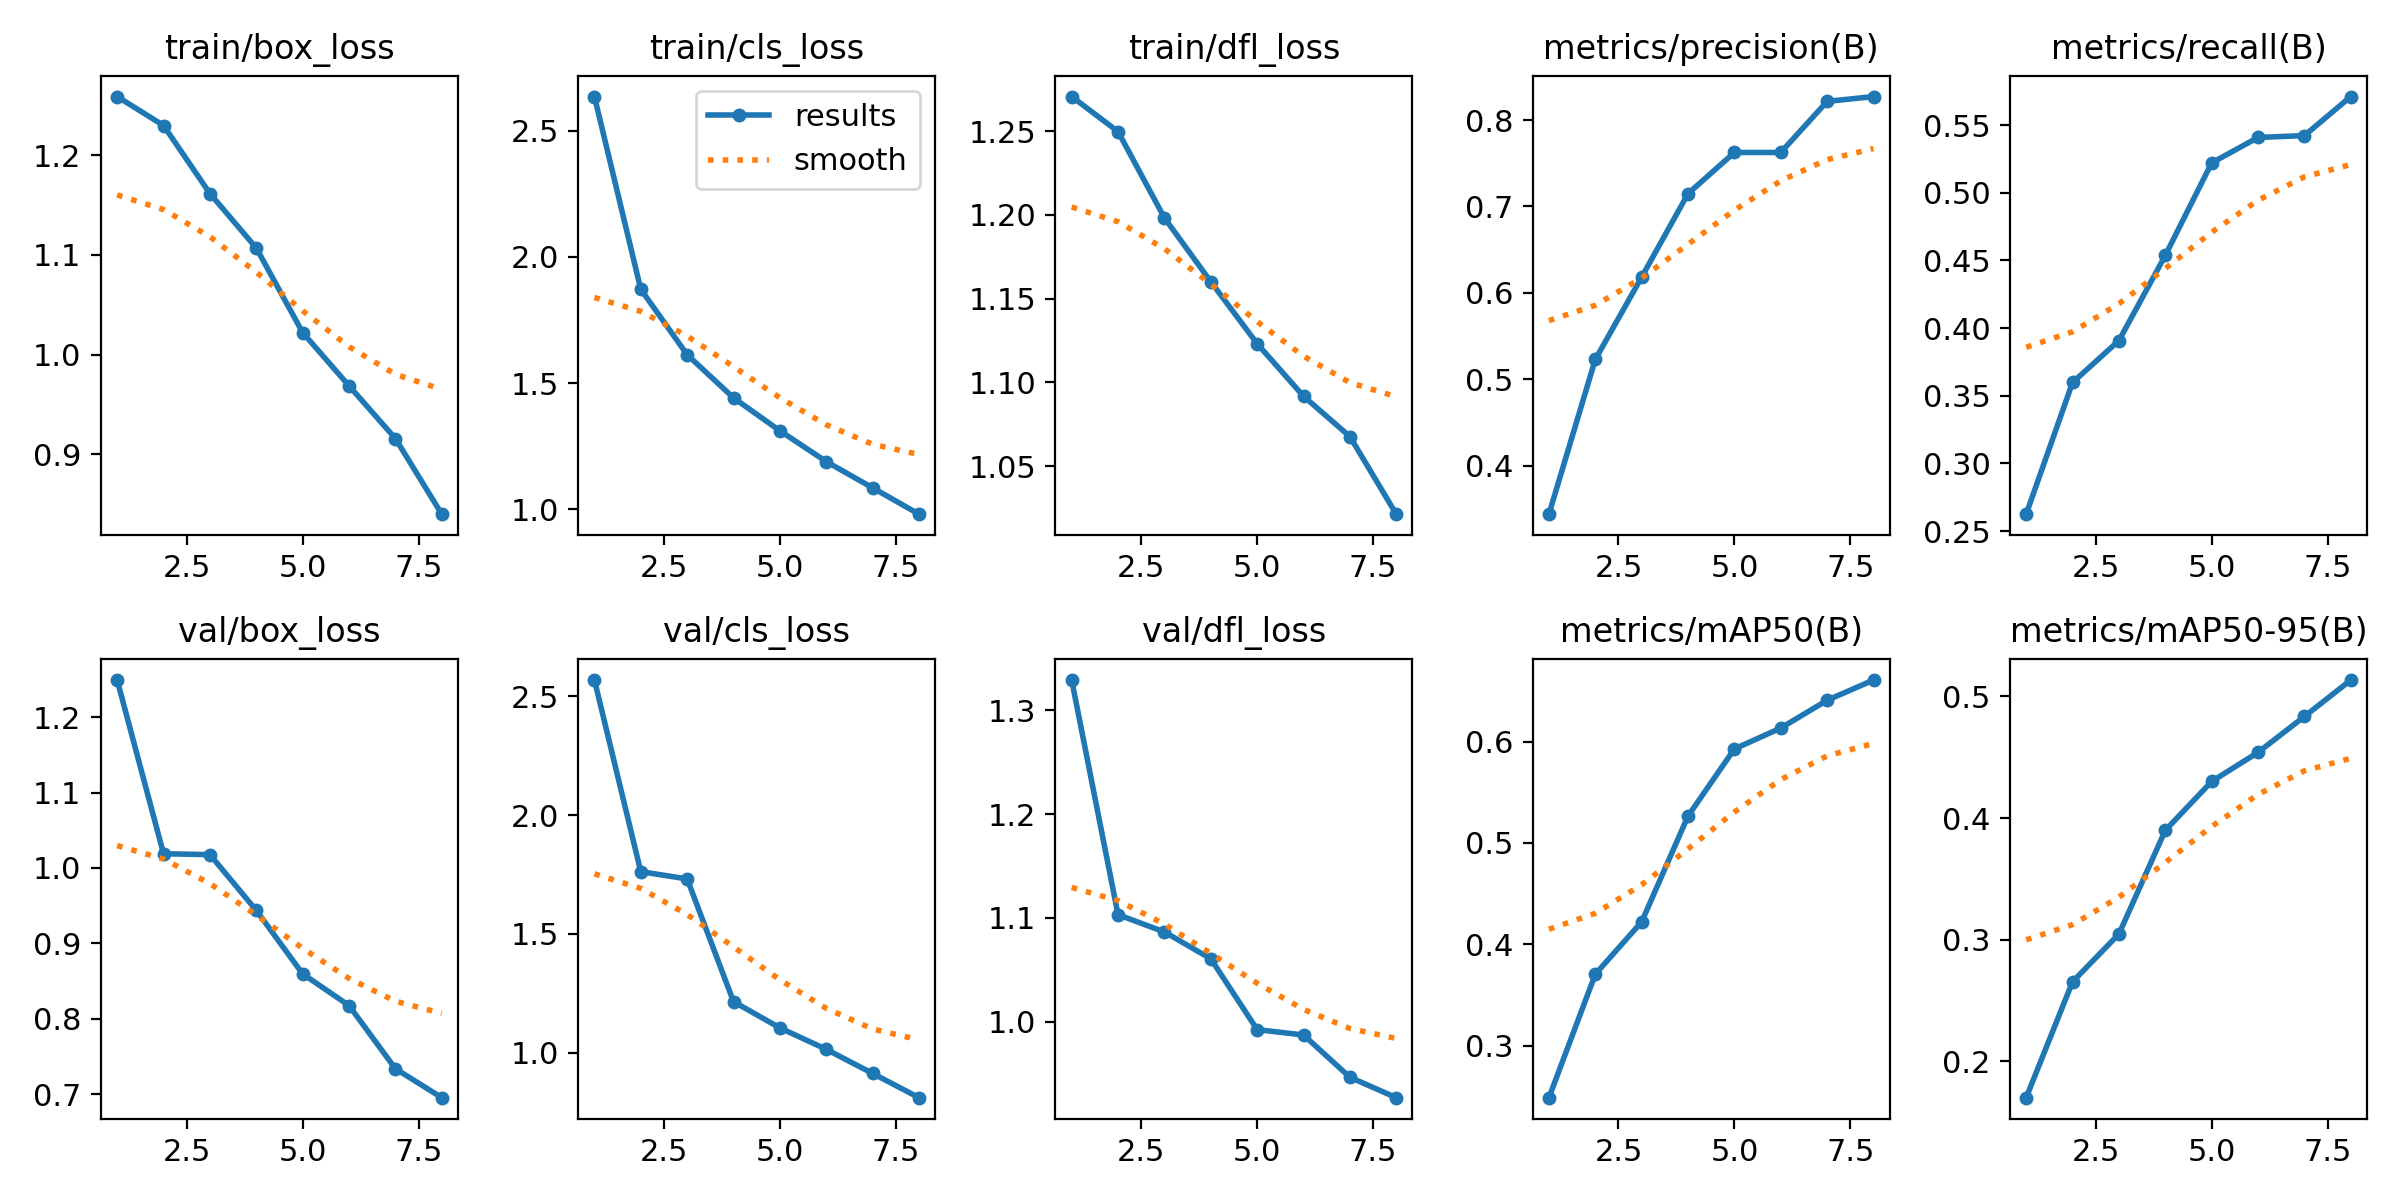

Data behind this chart, as committed beside it:
epoch, time, train/box_loss, train/cls_loss, train/dfl_loss, metrics/precision(B), metrics/recall(B), metrics/mAP50(B), metrics/mAP50-95(B), val/box_loss, val/cls_loss, val/dfl_loss, lr/pg0, lr/pg1, lr/pg2
1, 889.6, 1.259, 2.636, 1.271, 0.3438, 0.2625, 0.2487, 0.1701, 1.249, 2.568, 1.329, 0.06715, 0.0003318, 0.0003318
2, 1743, 1.23, 1.872, 1.25, 0.5229, 0.3598, 0.3705, 0.2654, 1.019, 1.762, 1.103, 0.03407, 0.0005828, 0.0005828
3, 2547, 1.162, 1.612, 1.198, 0.6182, 0.3908, 0.4221, 0.3047, 1.018, 1.731, 1.086, 0.0009022, 0.0007514, 0.0007514
4, 3320, 1.107, 1.441, 1.16, 0.7149, 0.4537, 0.5265, 0.3899, 0.9438, 1.215, 1.061, 0.0006287, 0.0006287, 0.0006287
5, 4126, 1.022, 1.311, 1.123, 0.7625, 0.5221, 0.5927, 0.4301, 0.8596, 1.104, 0.9923, 0.000505, 0.000505, 0.000505
6, 4940, 0.9687, 1.189, 1.092, 0.7625, 0.5409, 0.6133, 0.454, 0.8176, 1.014, 0.9871, 0.0003813, 0.0003813, 0.0003813
7, 6240, 0.9157, 1.085, 1.068, 0.8216, 0.5423, 0.6407, 0.4835, 0.7338, 0.9125, 0.9464, 0.0002575, 0.0002575, 0.0002575
8, 7450, 0.8398, 0.9803, 1.021, 0.8273, 0.5711, 0.6606, 0.5135, 0.6954, 0.8106, 0.9267, 0.0001337, 0.0001337, 0.0001337
